2-way image classification set "ecg_dataset" from GitHub (SupriyaSkarpe/CPP-final-disease-prediction); label vocabulary: arrhythmia, normal.

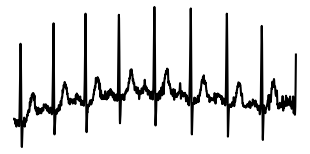
Label: normal

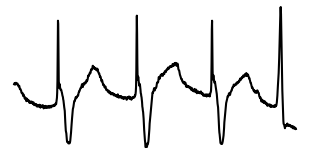
Label: arrhythmia

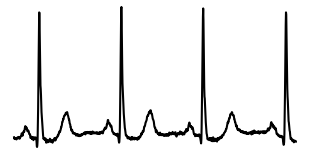
Label: normal

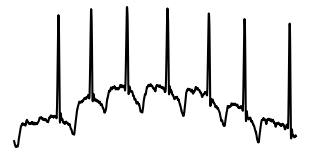
Label: normal

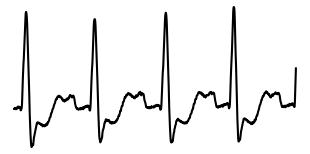
Label: arrhythmia

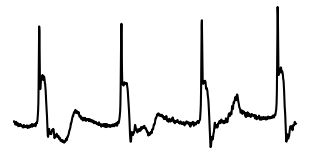
Label: arrhythmia
